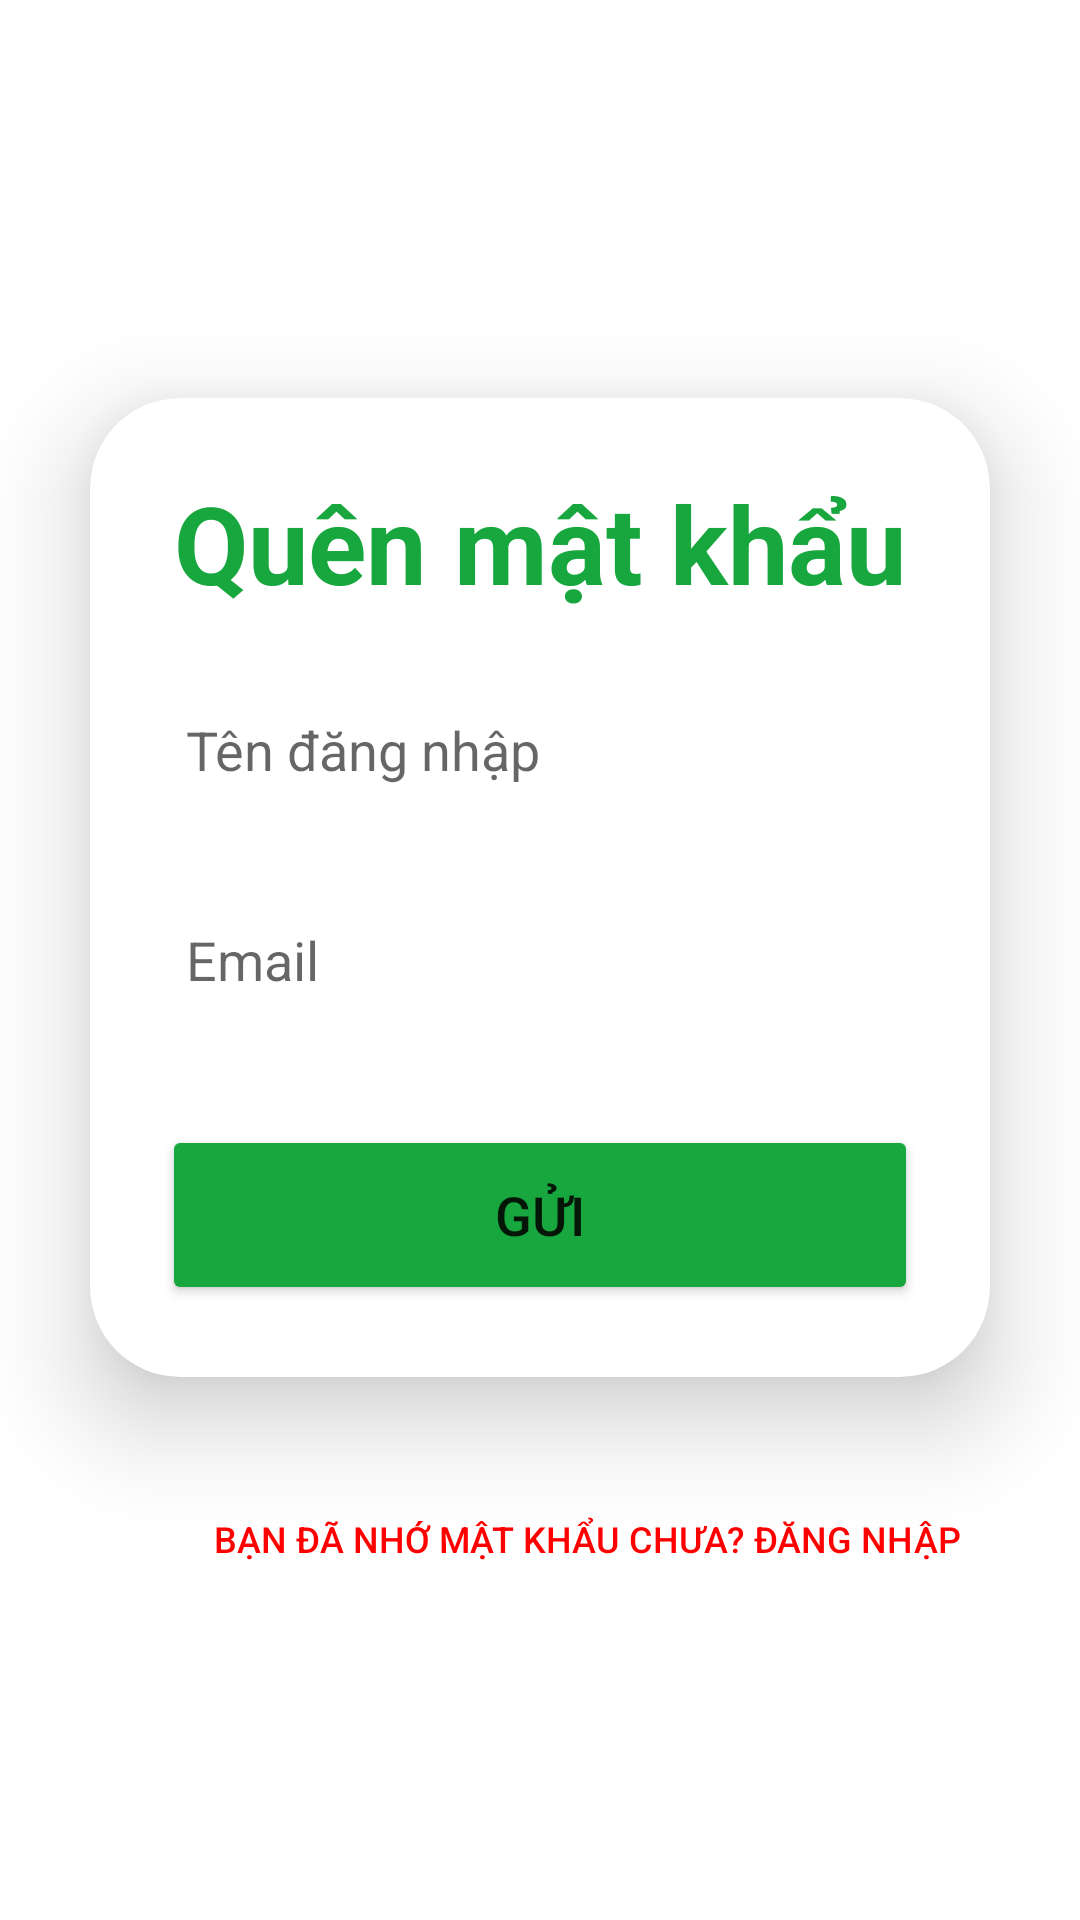

This screen was rendered from an Android layout file. Write that file and the resources it references.
<!-- AndroidManifest.xml: application theme Theme.DatDoAnOnline -->
<!-- res/layout/activity_forgot_password.xml -->
<?xml version="1.0" encoding="utf-8"?>
<LinearLayout
    xmlns:android="http://schemas.android.com/apk/res/android"
    xmlns:app="http://schemas.android.com/apk/res-auto"
    xmlns:tools="http://schemas.android.com/tools"
    android:layout_width="match_parent"
    android:layout_height="match_parent"
    android:orientation="vertical"
    android:gravity="center"
    tools:context=".Activity.ForgotPassword_Activity">

    <androidx.cardview.widget.CardView
        android:layout_width="match_parent"
        android:layout_height="wrap_content"
        android:layout_margin="30dp"
        app:cardCornerRadius="30dp"
        app:cardElevation="20dp"
        android:background="@drawable/custom_edittext">
        <LinearLayout
            android:layout_width="match_parent"
            android:layout_height="wrap_content"
            android:orientation="vertical"
            android:layout_gravity="center_horizontal"
            android:padding="24dp">

            
            <TextView
                android:layout_width="match_parent"
                android:layout_height="wrap_content"
                android:text="Quên mật khẩu"
                android:id="@+id/forgotPasswordText"
                android:textSize="36sp"
                android:textAlignment="center"
                android:textStyle="bold"
                android:textColor="@color/green"/>

            
            <EditText
                android:layout_width="match_parent"
                android:layout_height="50dp"
                android:id="@+id/username"
                android:background="@drawable/custom_edittext"
                android:drawablePadding="8dp"
                android:hint="Tên đăng nhập"
                android:padding="8dp"
                android:textColor="@color/black"
                android:textColorHighlight="@color/cardview_dark_background"
                android:layout_marginTop="20dp"/>

            
            <EditText
                android:layout_width="match_parent"
                android:layout_height="50dp"
                android:id="@+id/email"
                android:background="@drawable/custom_edittext"
                android:drawablePadding="8dp"
                android:hint="Email"
                android:padding="8dp"
                android:inputType="textEmailAddress"
                android:textColor="@color/black"
                android:textColorHighlight="@color/cardview_dark_background"
                android:layout_marginTop="20dp"/>

            
            <Button
                android:layout_width="match_parent"
                android:layout_height="60dp"
                android:id="@+id/submitButton"
                android:text="Gửi"
                android:textSize="18sp"
                android:layout_marginTop="30dp"
                android:backgroundTint="@color/green"
                app:cornerRadius="20dp"/>
        </LinearLayout>
    </androidx.cardview.widget.CardView>

    <Button
        android:layout_width="wrap_content"
        android:layout_height="wrap_content"
        android:padding="8dp"
        android:text="Bạn đã nhớ mật khẩu chưa? Đăng nhập"
        android:textSize="12sp"
        android:textAlignment="center"
        android:id="@+id/loginButton"
        android:textColor="@color/red"
        android:background="@android:color/transparent"
        android:layout_marginStart="16dp"/>


</LinearLayout>
<!-- resources referenced by this layout -->
<resources>
  <color name="black">#FF000000</color>
  <color name="green">#18a73e</color>
  <color name="red">#FF0000</color>
  <style name="Theme.DatDoAnOnline" parent="Theme.MaterialComponents.DayNight.DarkActionBar" />
</resources>
